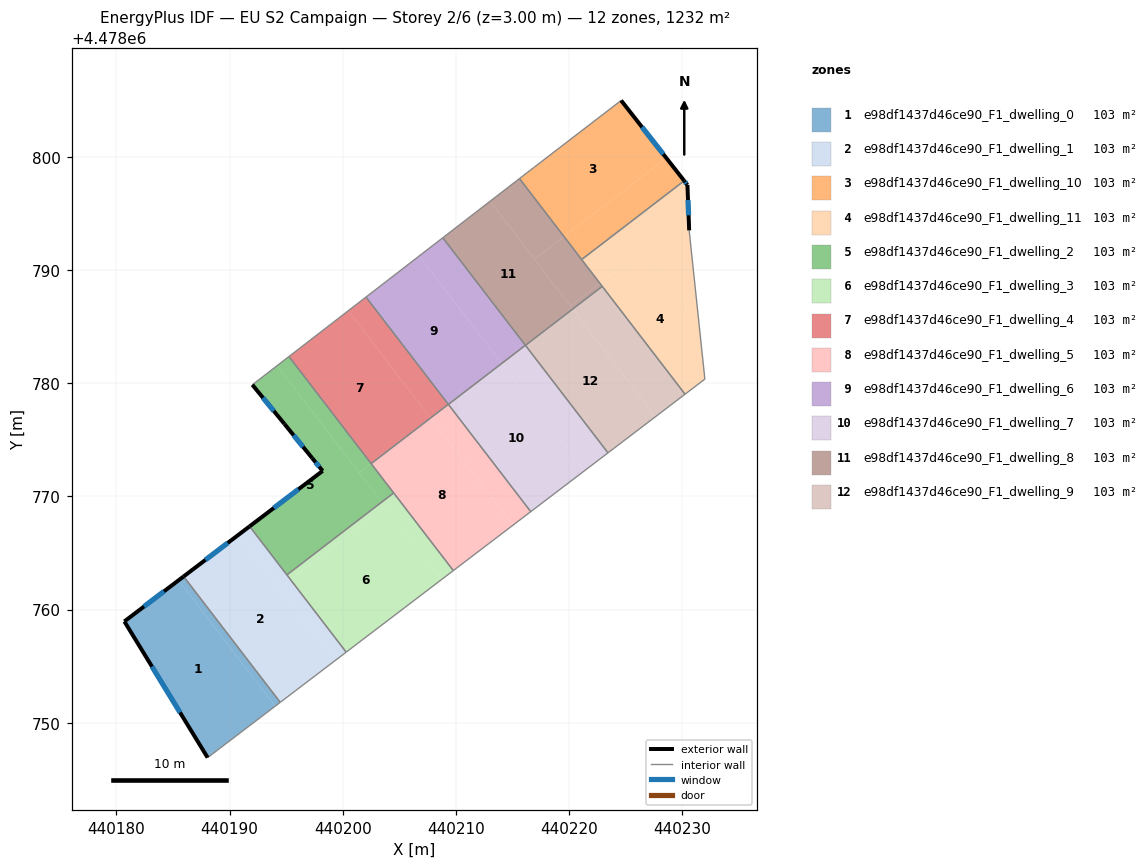
=== STOREY PLAN SPEC (per zone: floor XY polygon, exterior-wall plan segments, windows/doors) ===
zone 1: e98df1437d46ce90_F1_dwelling_0  (102.7 m²)
  floor: (440194.04, 4478751.46) (440185.50, 4478762.58) (440180.71, 4478758.95) (440188.07, 4478746.91)
  floor: (440194.48, 4478751.80) (440185.94, 4478762.92) (440185.50, 4478762.58) (440194.04, 4478751.46)
  exterior wall: (440188.07, 4478746.91) – (440180.71, 4478758.95)  [14.1 m]
    window: (440185.63, 4478750.90) – (440183.15, 4478754.96)  [4.8 m²]
  exterior wall: (440180.71, 4478758.95) – (440185.94, 4478762.92)  [6.6 m]
    window: (440182.44, 4478760.27) – (440184.21, 4478761.61)  [2.2 m²]
  interior walls: 2
zone 2: e98df1437d46ce90_F1_dwelling_1  (102.7 m²)
  floor: (440199.42, 4478755.55) (440190.88, 4478766.67) (440185.94, 4478762.92) (440194.48, 4478751.80)
  floor: (440200.31, 4478756.24) (440195.39, 4478762.65) (440194.50, 4478761.96) (440199.42, 4478755.55)
  floor: (440195.39, 4478762.65) (440191.78, 4478767.35) (440190.88, 4478766.67) (440194.50, 4478761.96)
  exterior wall: (440185.94, 4478762.92) – (440191.78, 4478767.35)  [7.3 m]
    window: (440187.88, 4478764.39) – (440189.84, 4478765.88)  [2.5 m²]
  interior walls: 4
zone 3: e98df1437d46ce90_F1_dwelling_10  (102.7 m²)
  floor: (440228.60, 4478799.90) (440224.61, 4478804.99) (440216.94, 4478799.10) (440215.63, 4478798.09) (440219.56, 4478792.96)
  floor: (440230.18, 4478797.89) (440228.60, 4478799.90) (440219.56, 4478792.96) (440221.12, 4478790.93)
  exterior wall: (440224.61, 4478804.99) – (440230.18, 4478797.89)  [9.0 m]
    window: (440226.46, 4478802.64) – (440228.34, 4478800.24)  [3.1 m²]
  interior walls: 4
zone 4: e98df1437d46ce90_F1_dwelling_11  (102.7 m²)
  floor: (440232.01, 4478780.36) (440231.48, 4478785.38) (440226.57, 4478791.78) (440222.73, 4478788.83) (440230.26, 4478779.03)
  floor: (440231.48, 4478785.38) (440230.62, 4478793.51) (440230.47, 4478797.53) (440230.18, 4478797.89) (440221.12, 4478790.93) (440222.73, 4478788.83) (440226.57, 4478791.78)
  exterior wall: (440230.18, 4478797.89) – (440230.47, 4478797.53)  [0.5 m]
    window: (440230.28, 4478797.77) – (440230.37, 4478797.65)  [0.2 m²]
  exterior wall: (440230.47, 4478797.53) – (440230.62, 4478793.51)  [4.0 m]
    window: (440230.52, 4478796.19) – (440230.57, 4478794.84)  [1.4 m²]
  interior walls: 5
zone 5: e98df1437d46ce90_F1_dwelling_2  (102.7 m²)
  floor: (440203.46, 4478769.50) (440194.20, 4478781.55) (440192.02, 4478779.86) (440194.86, 4478776.40) (440197.31, 4478773.38) (440198.23, 4478772.25) (440191.78, 4478767.35) (440195.07, 4478763.06)
  floor: (440202.52, 4478772.90) (440195.25, 4478782.36) (440194.20, 4478781.55) (440201.47, 4478772.09)
  floor: (440204.51, 4478770.31) (440202.52, 4478772.90) (440201.47, 4478772.09) (440203.46, 4478769.50)
  exterior wall: (440198.23, 4478772.25) – (440197.31, 4478773.38)  [1.5 m]
    window: (440197.93, 4478772.63) – (440197.61, 4478773.01)  [0.5 m²]
  exterior wall: (440197.31, 4478773.38) – (440194.86, 4478776.40)  [3.9 m]
    window: (440196.50, 4478774.38) – (440195.67, 4478775.40)  [1.3 m²]
  exterior wall: (440194.86, 4478776.40) – (440192.02, 4478779.86)  [4.5 m]
    window: (440193.92, 4478777.55) – (440192.96, 4478778.71)  [1.5 m²]
  exterior wall: (440191.78, 4478767.35) – (440198.23, 4478772.25)  [8.1 m]
    window: (440193.92, 4478768.98) – (440196.09, 4478770.63)  [2.8 m²]
  interior walls: 5
zone 6: e98df1437d46ce90_F1_dwelling_3  (102.7 m²)
  floor: (440208.72, 4478762.64) (440203.78, 4478769.08) (440195.39, 4478762.65) (440200.31, 4478756.24)
  floor: (440203.78, 4478769.08) (440203.46, 4478769.50) (440195.07, 4478763.06) (440195.39, 4478762.65)
  floor: (440209.78, 4478763.44) (440204.51, 4478770.31) (440203.46, 4478769.50) (440208.72, 4478762.64)
  interior walls: 4
zone 7: e98df1437d46ce90_F1_dwelling_4  (102.7 m²)
  floor: (440209.34, 4478778.13) (440202.06, 4478787.61) (440200.49, 4478786.40) (440207.77, 4478776.93)
  floor: (440207.77, 4478776.93) (440200.49, 4478786.40) (440195.25, 4478782.36) (440202.52, 4478772.90)
  interior walls: 4
zone 8: e98df1437d46ce90_F1_dwelling_5  (102.7 m²)
  floor: (440215.04, 4478767.45) (440207.77, 4478776.93) (440202.52, 4478772.90) (440209.78, 4478763.44)
  floor: (440216.62, 4478768.65) (440209.34, 4478778.13) (440207.77, 4478776.93) (440215.04, 4478767.45)
  interior walls: 5
zone 9: e98df1437d46ce90_F1_dwelling_6  (102.7 m²)
  floor: (440214.05, 4478781.75) (440206.76, 4478791.24) (440202.06, 4478787.61) (440209.34, 4478778.13)
  floor: (440216.15, 4478783.35) (440208.85, 4478792.86) (440206.76, 4478791.24) (440214.06, 4478781.75)
  interior walls: 4
zone 10: e98df1437d46ce90_F1_dwelling_7  (102.7 m²)
  floor: (440221.35, 4478772.25) (440214.06, 4478781.75) (440209.34, 4478778.13) (440216.62, 4478768.65)
  floor: (440223.45, 4478773.85) (440216.15, 4478783.35) (440214.06, 4478781.75) (440221.35, 4478772.25)
  interior walls: 4
zone 11: e98df1437d46ce90_F1_dwelling_8  (102.7 m²)
  floor: (440222.73, 4478788.83) (440219.56, 4478792.96) (440216.96, 4478790.95) (440220.12, 4478786.83)
  floor: (440220.33, 4478786.56) (440213.02, 4478796.08) (440208.85, 4478792.86) (440216.15, 4478783.35)
  floor: (440219.56, 4478792.96) (440215.63, 4478798.09) (440213.02, 4478796.08) (440216.96, 4478790.95)
  floor: (440222.94, 4478788.56) (440222.73, 4478788.83) (440220.12, 4478786.83) (440220.33, 4478786.56)
  interior walls: 5
zone 12: e98df1437d46ce90_F1_dwelling_9  (102.7 m²)
  floor: (440227.64, 4478777.04) (440220.33, 4478786.56) (440216.15, 4478783.35) (440223.45, 4478773.85)
  floor: (440230.26, 4478779.03) (440222.94, 4478788.56) (440220.33, 4478786.56) (440227.64, 4478777.04)
  interior walls: 4

=== DERIVED (storey summary) ===
Building: EU S2 Campaign
Storey: 2 of 6  (floor level z = 3.00 m)
Storey gross floor area: 1232.2 m²
Zones on this storey: 12
  - e98df1437d46ce90_F1_dwelling_0: floor 102.7 m²; exterior wall 20.7 m (62.0 m²); 2 window(s) 7.0 m²; WWR 11.4%
  - e98df1437d46ce90_F1_dwelling_1: floor 102.7 m²; exterior wall 7.3 m (22.0 m²); 1 window(s) 2.5 m²; WWR 11.4%
  - e98df1437d46ce90_F1_dwelling_10: floor 102.7 m²; exterior wall 9.0 m (27.1 m²); 1 window(s) 3.1 m²; WWR 11.4%
  - e98df1437d46ce90_F1_dwelling_11: floor 102.7 m²; exterior wall 4.5 m (13.5 m²); 2 window(s) 1.5 m²; WWR 11.4%
  - e98df1437d46ce90_F1_dwelling_2: floor 102.7 m²; exterior wall 17.9 m (53.8 m²); 4 window(s) 6.1 m²; WWR 11.4%
  - e98df1437d46ce90_F1_dwelling_3: floor 102.7 m²
  - e98df1437d46ce90_F1_dwelling_4: floor 102.7 m²
  - e98df1437d46ce90_F1_dwelling_5: floor 102.7 m²
  - e98df1437d46ce90_F1_dwelling_6: floor 102.7 m²
  - e98df1437d46ce90_F1_dwelling_7: floor 102.7 m²
  - e98df1437d46ce90_F1_dwelling_8: floor 102.7 m²
  - e98df1437d46ce90_F1_dwelling_9: floor 102.7 m²
Zone adjacency (shared interzone walls):
  - e98df1437d46ce90_F1_dwelling_0 ↔ e98df1437d46ce90_F1_dwelling_1
  - e98df1437d46ce90_F1_dwelling_1 ↔ e98df1437d46ce90_F1_dwelling_2
  - e98df1437d46ce90_F1_dwelling_1 ↔ e98df1437d46ce90_F1_dwelling_3
  - e98df1437d46ce90_F1_dwelling_10 ↔ e98df1437d46ce90_F1_dwelling_11
  - e98df1437d46ce90_F1_dwelling_10 ↔ e98df1437d46ce90_F1_dwelling_8
  - e98df1437d46ce90_F1_dwelling_11 ↔ e98df1437d46ce90_F1_dwelling_8
  - e98df1437d46ce90_F1_dwelling_11 ↔ e98df1437d46ce90_F1_dwelling_9
  - e98df1437d46ce90_F1_dwelling_2 ↔ e98df1437d46ce90_F1_dwelling_3
  - e98df1437d46ce90_F1_dwelling_2 ↔ e98df1437d46ce90_F1_dwelling_4
  - e98df1437d46ce90_F1_dwelling_2 ↔ e98df1437d46ce90_F1_dwelling_5
  - e98df1437d46ce90_F1_dwelling_3 ↔ e98df1437d46ce90_F1_dwelling_5
  - e98df1437d46ce90_F1_dwelling_4 ↔ e98df1437d46ce90_F1_dwelling_5
  - e98df1437d46ce90_F1_dwelling_4 ↔ e98df1437d46ce90_F1_dwelling_6
  - e98df1437d46ce90_F1_dwelling_5 ↔ e98df1437d46ce90_F1_dwelling_7
  - e98df1437d46ce90_F1_dwelling_6 ↔ e98df1437d46ce90_F1_dwelling_7
  - e98df1437d46ce90_F1_dwelling_6 ↔ e98df1437d46ce90_F1_dwelling_8
  - e98df1437d46ce90_F1_dwelling_7 ↔ e98df1437d46ce90_F1_dwelling_9
  - e98df1437d46ce90_F1_dwelling_8 ↔ e98df1437d46ce90_F1_dwelling_9